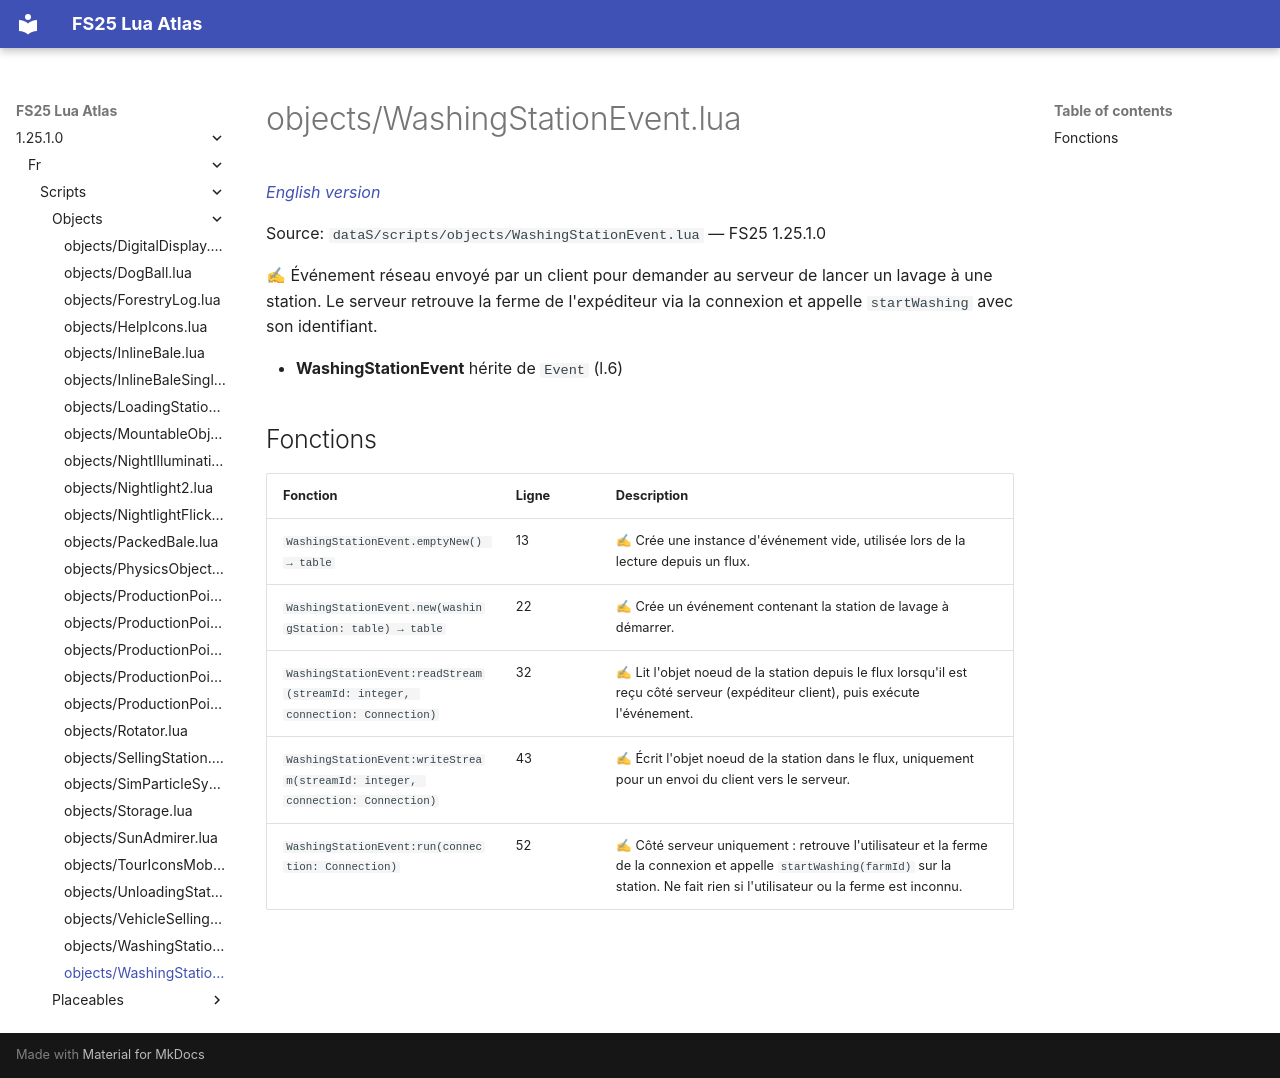

repository: Tim0219800/fs25-lua-atlas · page: 1.25.1.0/fr/scripts/objects/WashingStationEvent.html · generator: mkdocs

# objects/WashingStationEvent.lua

*[English version](../../../scripts/objects/WashingStationEvent.md)*

Source: `dataS/scripts/objects/WashingStationEvent.lua` — FS25 1.25.1.0

✍ Événement réseau envoyé par un client pour demander au serveur de lancer un lavage à une station. Le serveur retrouve la ferme de l'expéditeur via la connexion et appelle `startWashing` avec son identifiant.

- **WashingStationEvent** hérite de `Event` (l.6)

## Fonctions

| Fonction | Ligne | Description |
|---|---|---|
| `WashingStationEvent.emptyNew() → table` | 13 | ✍ Crée une instance d'événement vide, utilisée lors de la lecture depuis un flux. |
| `WashingStationEvent.new(washingStation: table) → table` | 22 | ✍ Crée un événement contenant la station de lavage à démarrer. |
| `WashingStationEvent:readStream(streamId: integer, connection: Connection)` | 32 | ✍ Lit l'objet noeud de la station depuis le flux lorsqu'il est reçu côté serveur (expéditeur client), puis exécute l'événement. |
| `WashingStationEvent:writeStream(streamId: integer, connection: Connection)` | 43 | ✍ Écrit l'objet noeud de la station dans le flux, uniquement pour un envoi du client vers le serveur. |
| `WashingStationEvent:run(connection: Connection)` | 52 | ✍ Côté serveur uniquement : retrouve l'utilisateur et la ferme de la connexion et appelle `startWashing(farmId)` sur la station. Ne fait rien si l'utilisateur ou la ferme est inconnu. |
